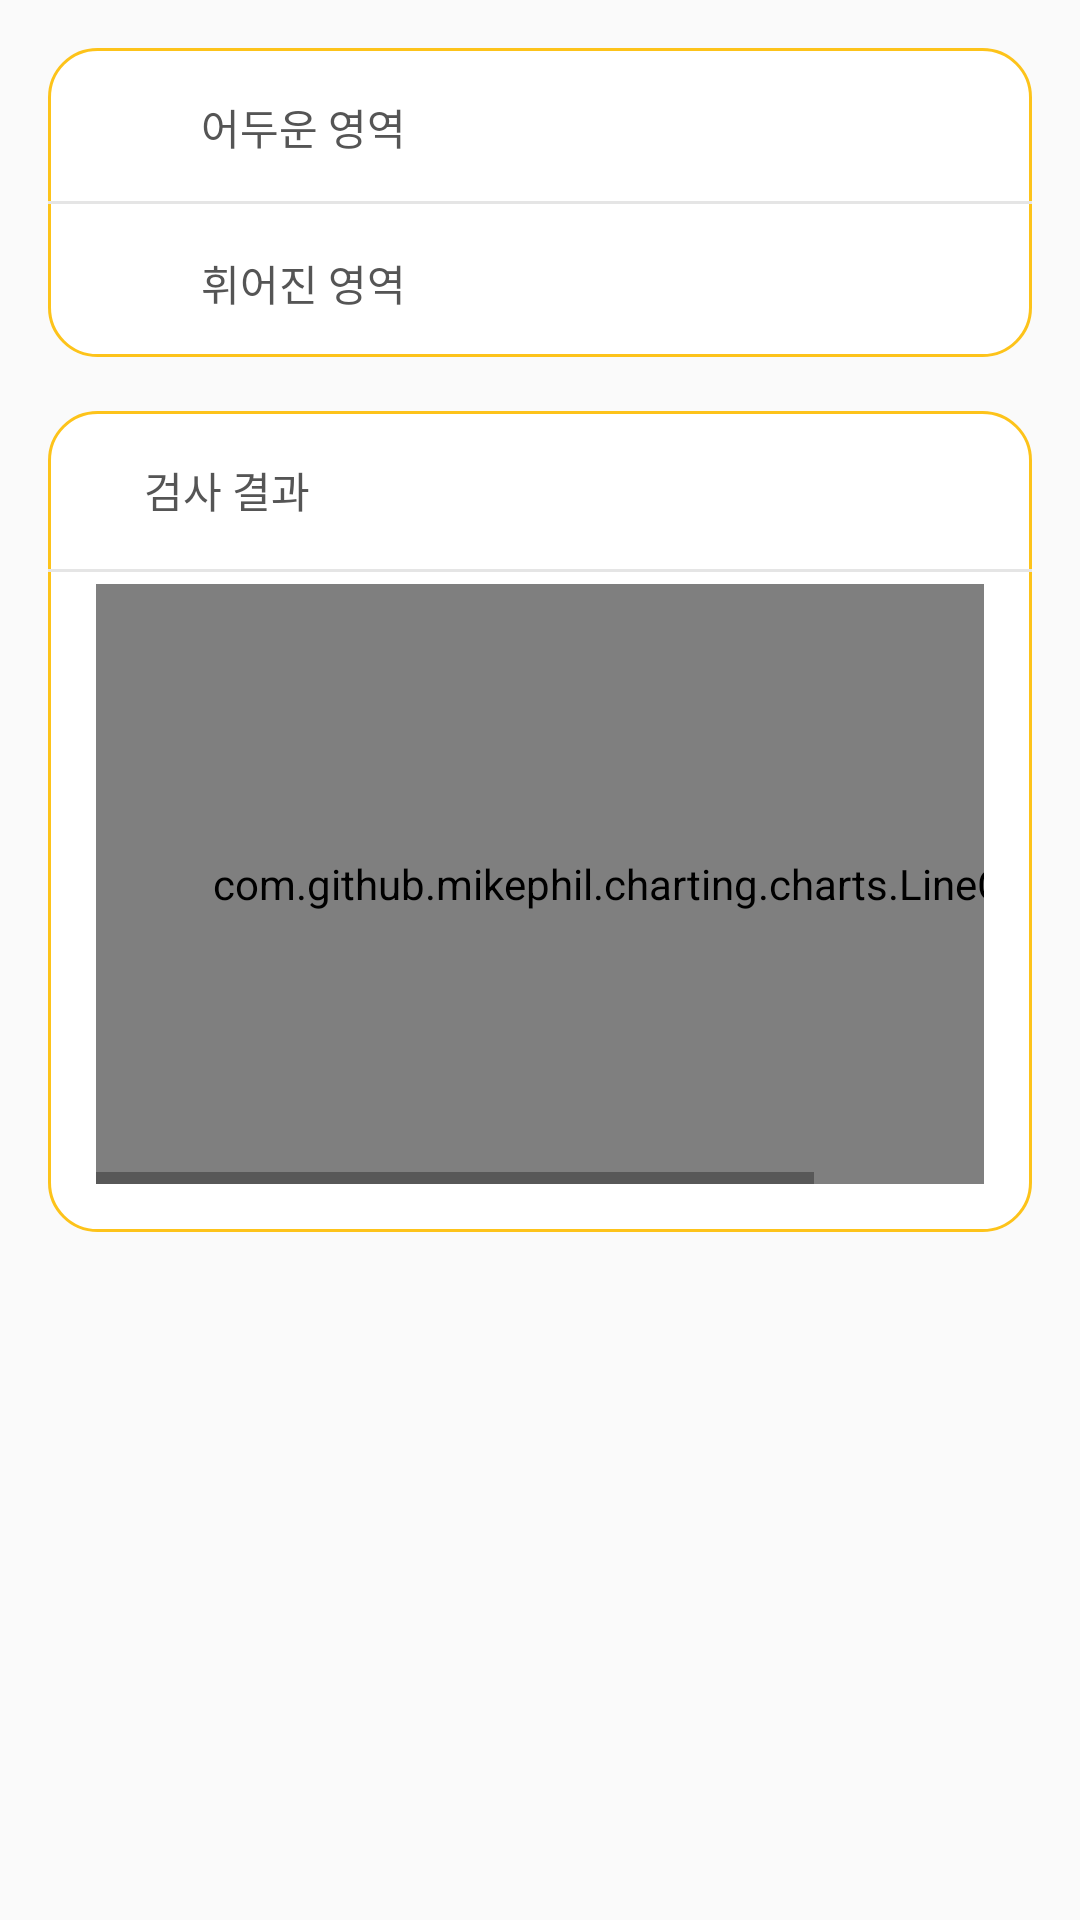

Android layout source for this screen:
<!-- AndroidManifest.xml: application theme AppTheme -->
<!-- res/layout/fragment_result_graph.xml -->
<?xml version="1.0" encoding="utf-8"?>
<FrameLayout xmlns:android="http://schemas.android.com/apk/res/android"
    xmlns:tools="http://schemas.android.com/tools"
    android:layout_width="match_parent"
    android:layout_height="match_parent"
    tools:context=".fragments.ResultGraphFragment">

   <LinearLayout
       android:orientation="vertical"
       android:layout_width="match_parent"
       android:layout_height="match_parent">

       <LinearLayout
           android:orientation="vertical"
           android:background="@drawable/background_yellow_round"
           android:layout_marginTop="16dp"
           android:layout_marginBottom="9dp"
           android:layout_marginLeft="16dp"
           android:layout_marginRight="16dp"
           android:layout_width="match_parent"
           android:layout_height="wrap_content">
           <LinearLayout
               android:padding="16dp"
               android:orientation="horizontal"
               android:layout_width="match_parent"
               android:layout_height="wrap_content">
               <ImageView
                   android:tint="@color/main_color"
                   android:src="@drawable/ic_round_empty"
                   android:layout_width="19dp"
                   android:layout_height="19dp" />
               <TextView
                   android:layout_marginLeft="16dp"
                   android:textColor="#555"
                   android:text="어두운 영역"
                   android:layout_width="match_parent"
                   android:layout_height="match_parent"/>
           </LinearLayout>
           <LinearLayout
               android:background="#E5E5E5"
               android:layout_width="match_parent"
               android:layout_height="1dp" />
           <LinearLayout
               android:padding="16dp"
               android:orientation="horizontal"
               android:layout_width="match_parent"
               android:layout_height="wrap_content">
               <ImageView
                   android:tint="#FD871A"
                   android:src="@drawable/ic_round_empty"
                   android:layout_width="19dp"
                   android:layout_height="19dp" />
               <TextView
                   android:layout_marginLeft="16dp"
                   android:textColor="#555"
                   android:text="휘어진 영역"
                   android:layout_width="match_parent"
                   android:layout_height="match_parent"/>
           </LinearLayout>
       </LinearLayout>
       <LinearLayout
           android:background="@drawable/background_yellow_round"
           android:layout_marginLeft="16dp"
           android:layout_marginRight="16dp"
           android:layout_marginTop="9dp"
           android:orientation="vertical"
           android:layout_width="match_parent"
           android:layout_height="wrap_content">
           <LinearLayout
               android:padding="16dp"
               android:orientation="horizontal"
               android:layout_width="match_parent"
               android:layout_height="wrap_content">
               <TextView
                   android:layout_marginLeft="16dp"
                   android:textColor="#555"
                   android:text="검사 결과"
                   android:layout_width="match_parent"
                   android:layout_height="match_parent"/>
           </LinearLayout>
           <LinearLayout
               android:background="#E5E5E5"
               android:layout_width="match_parent"
               android:layout_height="1dp" />
           <HorizontalScrollView
               android:layout_marginTop="4dp"
               android:layout_marginRight="16dp"
               android:layout_marginLeft="16dp"
               android:layout_marginBottom="16dp"
               android:layout_width="match_parent"
               android:layout_height="wrap_content">
               <LinearLayout
                   android:orientation="vertical"
                   android:layout_width="match_parent"
                   android:layout_height="wrap_content">
                   <com.github.mikephil.charting.charts.LineChart
                       android:id="@+id/chart1"
                       android:layout_weight="1"
                       android:layout_width="366dp"
                       android:layout_height="200dp" />
               </LinearLayout>
           </HorizontalScrollView>
       </LinearLayout>
   </LinearLayout>

</FrameLayout>
<!-- resources referenced by this layout -->
<resources>
  <color name="main_color">#FDC31A</color>
  <!-- drawable background_yellow_round (drawable) -->
  <?xml version="1.0" encoding="utf-8"?>
  <selector xmlns:android="http://schemas.android.com/apk/res/android">
      <item>
          <shape  >
              <solid
                  android:color="#fff"/>
              <stroke
                  android:width="1dp"
                  android:color="#FDC31A"/>
              <corners
                  android:radius="16dp" />
          </shape>
      </item>
  </selector>
  <style name="AppTheme" parent="Theme.AppCompat.Light">
          
          <item name="colorPrimary">@color/colorPrimary</item>
          <item name="colorPrimaryDark">@color/colorPrimaryDark</item>
          <item name="colorAccent">@color/colorAccent</item>
      </style>
  <color name="colorPrimary">#FFFFFF</color>
  <color name="colorPrimaryDark">#757575</color>
  <color name="colorAccent">#D81B60</color>
</resources>
